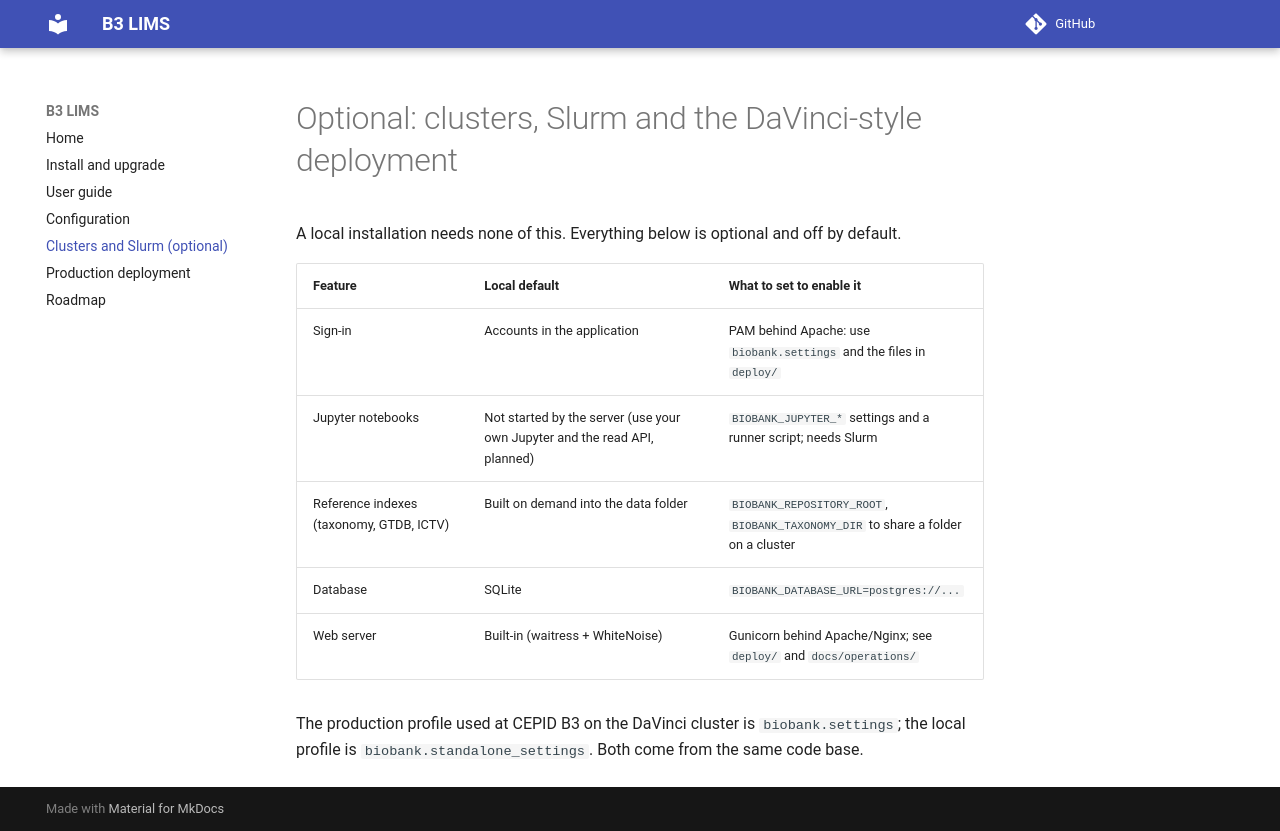

repository: leepusp/b3lims · page: hpc/index.html · generator: mkdocs

# Optional: clusters, Slurm and the DaVinci-style deployment

A local installation needs none of this. Everything below is optional and off by default.

| Feature | Local default | What to set to enable it |
|---|---|---|
| Sign-in | Accounts in the application | PAM behind Apache: use `biobank.settings` and the files in `deploy/` |
| Jupyter notebooks | Not started by the server (use your own Jupyter and the read API, planned) | `BIOBANK_JUPYTER_*` settings and a runner script; needs Slurm |
| Reference indexes (taxonomy, GTDB, ICTV) | Built on demand into the data folder | `BIOBANK_REPOSITORY_ROOT`, `BIOBANK_TAXONOMY_DIR` to share a folder on a cluster |
| Database | SQLite | `BIOBANK_DATABASE_URL=postgres://...` |
| Web server | Built-in (waitress + WhiteNoise) | Gunicorn behind Apache/Nginx; see `deploy/` and `docs/operations/` |

The production profile used at CEPID B3 on the DaVinci cluster is `biobank.settings`; the
local profile is `biobank.standalone_settings`. Both come from the same code base.
